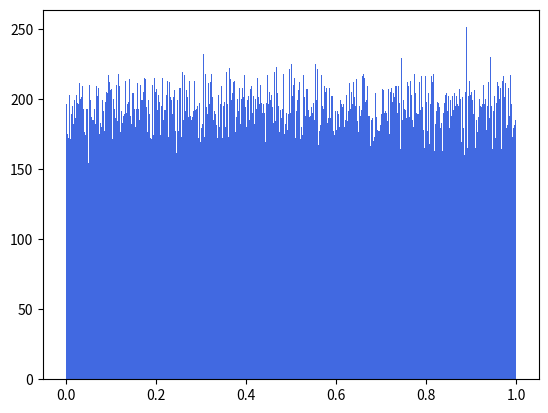

Python code for this plot:
import matplotlib.pyplot as plt
import time

def get_seed():
    t = time.time()
    t-=int(t)
    t*=(10**16)
    seed = int(t)
    return seed

#CustomPRNG2 base on MRG32k3a,MRG32k5a
class CustomPRNG2():
    def __init__(self,seed=0):
        self.__seed=seed
        self.__x1=0
        self.__x2=0
        self.__x3=0
        self.__x4=0
        self.__index=1
        self.__components=4
        self.__rn=0

        #here we use parameters of MRG32k3a,MRG32k5a
        self.__m1 = 4294967087.0
        self.__a12 = 1403580.0
        self.__a13 = -810728.0
        self.__s10 = ((self.__seed+0b1111)%self.__m1)
        self.__s11 = ((self.__seed+0b11111)%self.__m1)
        self.__s12 = ((self.__seed+0b111111)%self.__m1)

        self.__m2 = 4294949027.0
        self.__a22 = 1154721.0
        self.__a24 = 1739991.0
        self.__a25 = -1108499.0
        self.__s20 = ((self.__seed+0b1111)%self.__m2)
        self.__s21 = ((self.__seed+0b11111)%self.__m2)
        self.__s22 = ((self.__seed+0b111111)%self.__m2)
        self.__s23 = ((self.__seed+0b1111111)%self.__m2)
        self.__s24 = ((self.__seed+0b11111111)%self.__m2)

        self.__m3 = 4294944443.0
        self.__a31 = 527612.0
        self.__a33 = -1370589.0
        self.__s30 = ((self.__seed+0b1111)%self.__m3)
        self.__s31 = ((self.__seed+0b11111)%self.__m3)
        self.__s32 = ((self.__seed+0b111111)%self.__m3)

        self.__m4 = 4294934327.0
        self.__a41 = 1776413.0
        self.__a43 = 865203.0
        self.__a45 = -1641052.0
        self.__s40 = ((self.__seed+0b1111)%self.__m4)
        self.__s41 = ((self.__seed+0b11111)%self.__m4)
        self.__s42 = ((self.__seed+0b111111)%self.__m4)
        self.__s43 = ((self.__seed+0b1111111)%self.__m4)
        self.__s44 = ((self.__seed+0b11111111)%self.__m4)
        
    # Component 1
    def Component1(self):
        #linear recurrence equation
        p1 = (self.__a12 * self.__s11)%self.__m1 \
                + (self.__a13 * self.__s10)%self.__m1
        p1 %=self.__m1
        if (p1 < 0.0):
            p1 += self.__m1

        self.__s10 = self.__s11
        self.__s11 = self.__s12
        #here we use number generated by Component4
        self.__s12 = (self.__x4%self.__m1)
        #here we give number to Component2
        self.__x1=p1
        self.__rn=self.__x1 / self.__m1
        return 
    
    # Component 2
    def Component2(self):
        #linear recurrence equation
        p2 = (self.__a22 * self.__s23)%self.__m2 \
                + (self.__a24 * self.__s21)%self.__m2 \
                + (self.__a25 * self.__s20)%self.__m2
                
        p2 %=self.__m2
        if (p2 < 0.0):
            p2 += self.__m2

        self.__s20 = self.__s21
        self.__s21 = self.__s22
        self.__s22 = self.__s23
        self.__s23 = self.__s24
        #here we use number generated by Component2
        self.__s24 = (self.__x1%self.__m2)
        #here we give number to Component4
        self.__x2=p2
        self.__rn=self.__x2 / self.__m2
        return 

    # Component 3
    def Component3(self):
        #linear recurrence equation
        p3 = (self.__a31 * self.__s32)%self.__m3 \
                + (self.__a33 * self.__s30)%self.__m3
        p3 %=self.__m3
        if (p3 < 0.0):
            p3 += self.__m3

        self.__s30 = self.__s31
        self.__s31 = self.__s32
        #here we use number generated by Component1
        self.__s32 = (self.__x2%self.__m3)
        #here we give number to Component3
        self.__x3=p3
        self.__rn=self.__x3 / self.__m3
        return 

    # Component 4
    def Component4(self):
        #linear recurrence equation
        p4 = (self.__a41 * self.__s44)%self.__m4 \
                + (self.__a43 * self.__s42)%self.__m4 \
                + (self.__a45 * self.__s40)%self.__m4 
                
        p4 %=self.__m4
        if (p4 < 0.0):
            p4 += self.__m4

        self.__s40 = self.__s41
        self.__s41 = self.__s42
        self.__s42 = self.__s43
        self.__s43 = self.__s44
        #here we use number generated by Component3
        self.__s44 = (self.__x3%self.__m4)
        #here we give number to Component1
        self.__x4=p4
        self.__rn=self.__x4 / self.__m4
        return 
    
    #compute next random number
    def next_rnd(self):
        if self.__index==1:
            self.Component1()
        if self.__index==2:
            self.Component2()
        if self.__index==3:
            self.Component3()
        if self.__index==0:
            self.Component4()
        self.__index+=1
        self.__index%=self.__components
        return 
    
    #get next random number (between 0 and 1)
    def random(self):
        self.next_rnd()
        return self.__rn
    
    #get random number between low and high
    def rnd_in_I(self,low=1, high=10):
        self.next_rnd()
        return  self.__rn*(high-low)+low

if __name__ == "__main__":
    Nmax=100000
    L=[]
    sd = get_seed()
    custom_rng = CustomPRNG2(seed=sd)
    for i in range(Nmax):
        rnd=custom_rng.random()
        L.append(rnd)
        #print(rnd)   
        #print(custom_rng.random())       
        #print(custom_rng.rnd_in_I(1, 10)) 
    
    
    plt.hist(L, bins=512, range=(0, 1),color="royalblue")
    plt.savefig((f'G2_g{Nmax}.png'))
    plt.show()
    
    